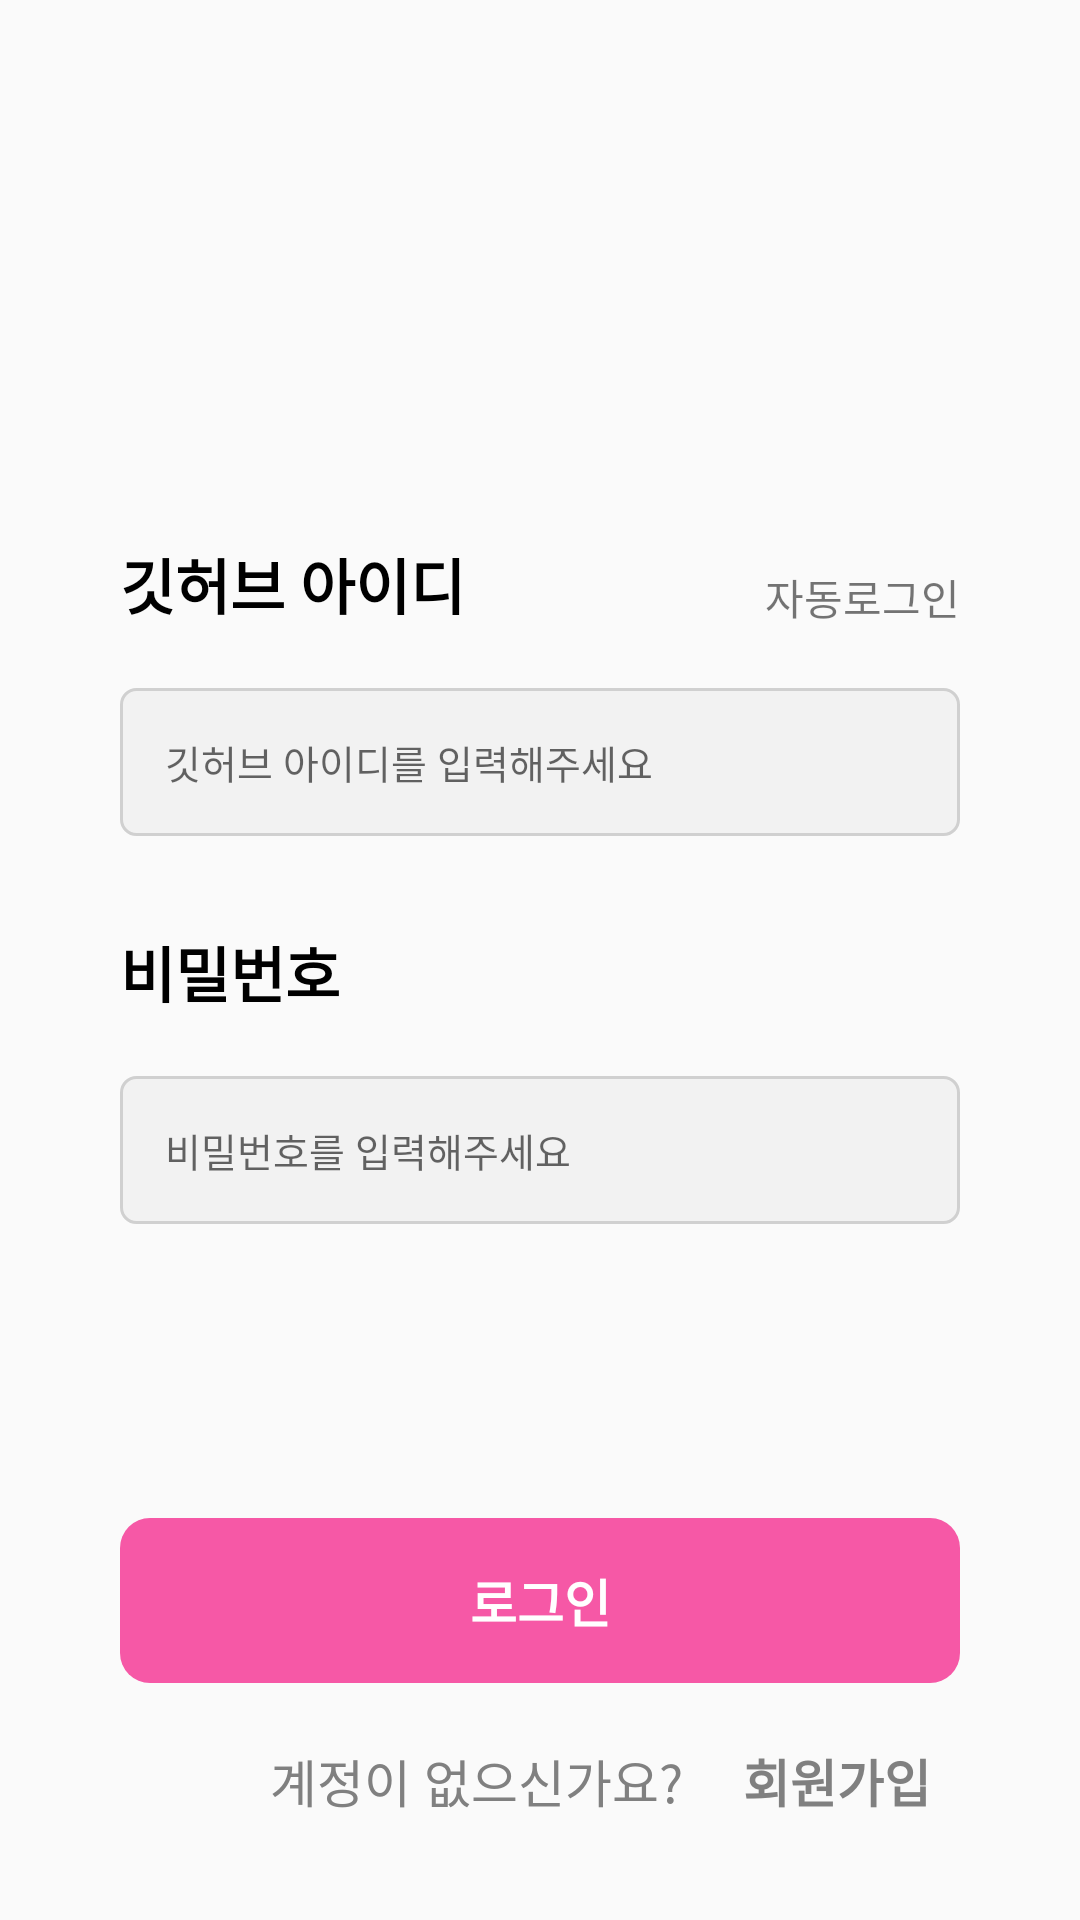

Produce the Android XML layout that renders to this screen, including the resource entries it uses.
<!-- AndroidManifest.xml: application theme Theme.AndroidAssignment1 -->
<!-- res/layout/activity_signin.xml -->
<?xml version="1.0" encoding="utf-8"?>
<androidx.constraintlayout.widget.ConstraintLayout xmlns:android="http://schemas.android.com/apk/res/android"
    xmlns:app="http://schemas.android.com/apk/res-auto"
    xmlns:tools="http://schemas.android.com/tools"
    android:layout_width="match_parent"
    android:layout_height="match_parent"
    tools:context=".ui.view.SignInActivity">

    <ImageView
        android:id="@+id/img_github"
        android:layout_width="wrap_content"
        android:layout_height="wrap_content"
        app:layout_constraintBottom_toTopOf="@+id/id"
        app:layout_constraintEnd_toEndOf="parent"
        app:layout_constraintStart_toStartOf="parent"
        app:layout_constraintTop_toTopOf="parent"
        app:layout_constraintVertical_bias="0.636"
        android:src="@drawable/img_github" />

    <TextView
        android:id="@+id/id"
        android:layout_width="wrap_content"
        android:layout_height="wrap_content"
        android:layout_marginStart="40dp"
        android:text="@string/github_id"
        android:textColor="@color/black"
        android:textSize="20sp"
        android:textStyle="bold"
        app:layout_constraintBottom_toBottomOf="parent"
        app:layout_constraintStart_toStartOf="parent"
        app:layout_constraintTop_toTopOf="parent"
        app:layout_constraintVertical_bias="0.295" />

    <TextView
        android:id="@+id/pw"
        android:layout_width="wrap_content"
        android:layout_height="wrap_content"
        android:layout_marginStart="40dp"
        android:layout_marginTop="100dp"
        android:text="@string/pw"
        android:textColor="@color/black"
        android:textSize="20sp"
        android:textStyle="bold"
        app:layout_constraintStart_toStartOf="parent"
        app:layout_constraintTop_toBottomOf="@+id/id"
        app:layout_constraintVertical_bias="0.518" />

    <EditText
        android:id="@+id/id_input"
        android:layout_width="0dp"
        android:layout_height="wrap_content"
        android:layout_marginTop="20dp"
        android:layout_marginLeft="40dp"
        android:layout_marginRight="40dp"
        android:padding="15dp"
        android:textColor="@color/light_gray"
        android:textSize="13sp"
        android:hint="@string/hint_github_id"
        android:background="@drawable/selector_input"
        app:layout_constraintEnd_toEndOf="parent"
        app:layout_constraintStart_toStartOf="parent"
        app:layout_constraintTop_toBottomOf="@+id/id" />

    <EditText
        android:id="@+id/pw_input"
        android:layout_width="0dp"
        android:layout_height="wrap_content"
        android:layout_marginTop="20dp"
        android:layout_marginLeft="40dp"
        android:layout_marginRight="40dp"
        android:hint="@string/hint_pw"
        android:padding="15dp"
        android:textColor="@color/light_gray"
        android:textSize="13sp"
        android:inputType="textPassword"
        android:background="@drawable/selector_input"
        app:layout_constraintEnd_toEndOf="parent"
        app:layout_constraintStart_toStartOf="parent"
        app:layout_constraintTop_toBottomOf="@+id/pw" />

    <Button
        android:id="@+id/btn_login"
        android:layout_width="0dp"
        android:layout_height="wrap_content"
        android:layout_marginLeft="40dp"
        android:layout_marginRight="40dp"
        android:background="@drawable/edge_round"
        android:backgroundTint="@color/pink"
        android:padding="15dp"
        android:text="@string/login"
        android:textColor="@color/white"
        android:textSize="17sp"
        android:textStyle="bold"
        app:layout_constraintBottom_toBottomOf="parent"
        app:layout_constraintEnd_toEndOf="parent"
        app:layout_constraintStart_toStartOf="parent"
        app:layout_constraintTop_toTopOf="parent"
        app:layout_constraintVertical_bias="0.865" />

    <TextView
        android:id="@+id/signup"
        android:layout_width="wrap_content"
        android:layout_height="wrap_content"
        android:layout_marginStart="90dp"
        android:layout_marginTop="20dp"
        android:text="@string/question_account"
        android:textColor="@color/light_gray"
        android:textSize="17sp"
        app:layout_constraintStart_toStartOf="parent"
        app:layout_constraintTop_toBottomOf="@+id/btn_login" />

    <TextView
        android:id="@+id/btn_signup"
        android:layout_width="wrap_content"
        android:layout_height="wrap_content"
        android:layout_marginTop="20dp"
        android:layout_marginStart="20dp"
        android:text="@string/signup"
        android:textColor="@color/light_gray"
        android:textSize="17sp"
        android:textStyle="bold"
        app:layout_constraintStart_toEndOf="@+id/signup"
        app:layout_constraintTop_toBottomOf="@+id/btn_login" />

    <ImageButton
        android:id="@+id/btn_auto_login"
        android:layout_width="wrap_content"
        android:layout_height="wrap_content"
        android:layout_marginEnd="8dp"
        android:background="@drawable/selector_checkbox"
        app:layout_constraintBottom_toBottomOf="@+id/tv_auto_login"
        app:layout_constraintEnd_toStartOf="@+id/tv_auto_login"
        app:layout_constraintTop_toTopOf="@+id/tv_auto_login" />

    <TextView
        android:id="@+id/tv_auto_login"
        android:layout_width="wrap_content"
        android:layout_height="wrap_content"
        android:text="자동로그인"
        app:layout_constraintBottom_toBottomOf="@+id/id"
        app:layout_constraintEnd_toEndOf="@+id/id_input" />


</androidx.constraintlayout.widget.ConstraintLayout>
<!-- resources referenced by this layout -->
<resources>
  <color name="black">#FF000000</color>
  <color name="light_gray">#808080</color>
  <color name="pink">#F658A6</color>
  <color name="white">#FFFFFFFF</color>
  <!-- drawable edge_round (drawable) -->
  <?xml version="1.0" encoding="utf-8"?>
  <selector xmlns:android="http://schemas.android.com/apk/res/android">
      <item>
          <shape android:shape="rectangle">
              <corners
                  android:bottomLeftRadius="10dp"
                  android:bottomRightRadius="10dp"
                  android:topLeftRadius="10dp"
                  android:topRightRadius="10dp"
                  />
          </shape>
      </item>
  
  
  </selector>
  <!-- drawable selector_checkbox (drawable) -->
  <?xml version="1.0" encoding="utf-8"?>
  <selector xmlns:android="http://schemas.android.com/apk/res/android">
      <item android:drawable="@drawable/ic_checkbox_off" android:state_selected="false" />
      <item android:drawable="@drawable/ic_checkbox_on" android:state_selected="true" />
  
  </selector>
  <!-- drawable selector_input (drawable) -->
  <?xml version="1.0" encoding="utf-8"?>
  <selector xmlns:android="http://schemas.android.com/apk/res/android">
      <item android:drawable="@drawable/edge_pink" android:state_focused="true"/>
      <item android:drawable="@drawable/fill_gray"/>
  </selector>
  <string name="github_id">깃허브 아이디</string>
  <string name="hint_github_id">깃허브 아이디를 입력해주세요</string>
  <string name="hint_pw">비밀번호를 입력해주세요</string>
  <string name="login">로그인</string>
  <string name="pw">비밀번호</string>
  <string name="question_account">계정이 없으신가요?</string>
  <string name="signup">회원가입</string>
  <style name="Theme.AndroidAssignment1" parent="Theme.AppCompat.Light">
          
          <item name="colorPrimary">@color/purple_500</item>
          <item name="colorPrimaryVariant">@color/purple_700</item>
          <item name="colorOnPrimary">@color/white</item>
          
          <item name="colorSecondary">@color/teal_200</item>
          <item name="colorSecondaryVariant">@color/teal_700</item>
          <item name="colorOnSecondary">@color/black</item>
          
          <item name="android:statusBarColor" tools:targetApi="l">?attr/colorPrimaryVariant</item>
          
          <item name="windowNoTitle">true</item>
      </style>
  <!-- drawable ic_checkbox_on (drawable) -->
  <vector xmlns:android="http://schemas.android.com/apk/res/android"
      android:width="24dp"
      android:height="24dp"
      android:viewportWidth="24"
      android:viewportHeight="24">
      <path
          android:pathData="M12,22C17.5,22 22,17.5 22,12C22,6.5 17.5,2 12,2C6.5,2 2,6.5 2,12C2,17.5 6.5,22 12,22Z"
          android:fillColor="@color/teal_700"/>
      <path
          android:strokeWidth="1"
          android:pathData="M7,13L10,16L17,9"
          android:fillColor="#00000000"
          android:strokeColor="#ffffff"
          android:strokeLineCap="round"/>
  </vector>
  <!-- drawable edge_pink (drawable) -->
  <?xml version="1.0" encoding="utf-8"?>
  <selector xmlns:android="http://schemas.android.com/apk/res/android">
      <item>
          <shape android:shape="rectangle">
              <stroke android:width="1dp" android:color="#F658A6" />
              <solid android:color="#FFFFFF"/>
              <corners android:radius="5dp"/>
          </shape>
      </item>
  </selector>
  <!-- drawable fill_gray (drawable) -->
  <?xml version="1.0" encoding="utf-8"?>
  <selector xmlns:android="http://schemas.android.com/apk/res/android">
      <item>
          <shape android:shape="rectangle">
              <stroke android:width="1dp" android:color="#D0D0D0" />
              <solid android:color="#F2F2F2"/>
              <corners android:radius="5dp"/>
          </shape>
      </item>
  </selector>
  <color name="purple_500">#FF6200EE</color>
  <color name="purple_700">#FF3700B3</color>
  <color name="teal_200">#FF03DAC5</color>
  <color name="teal_700">#FF018786</color>
</resources>
